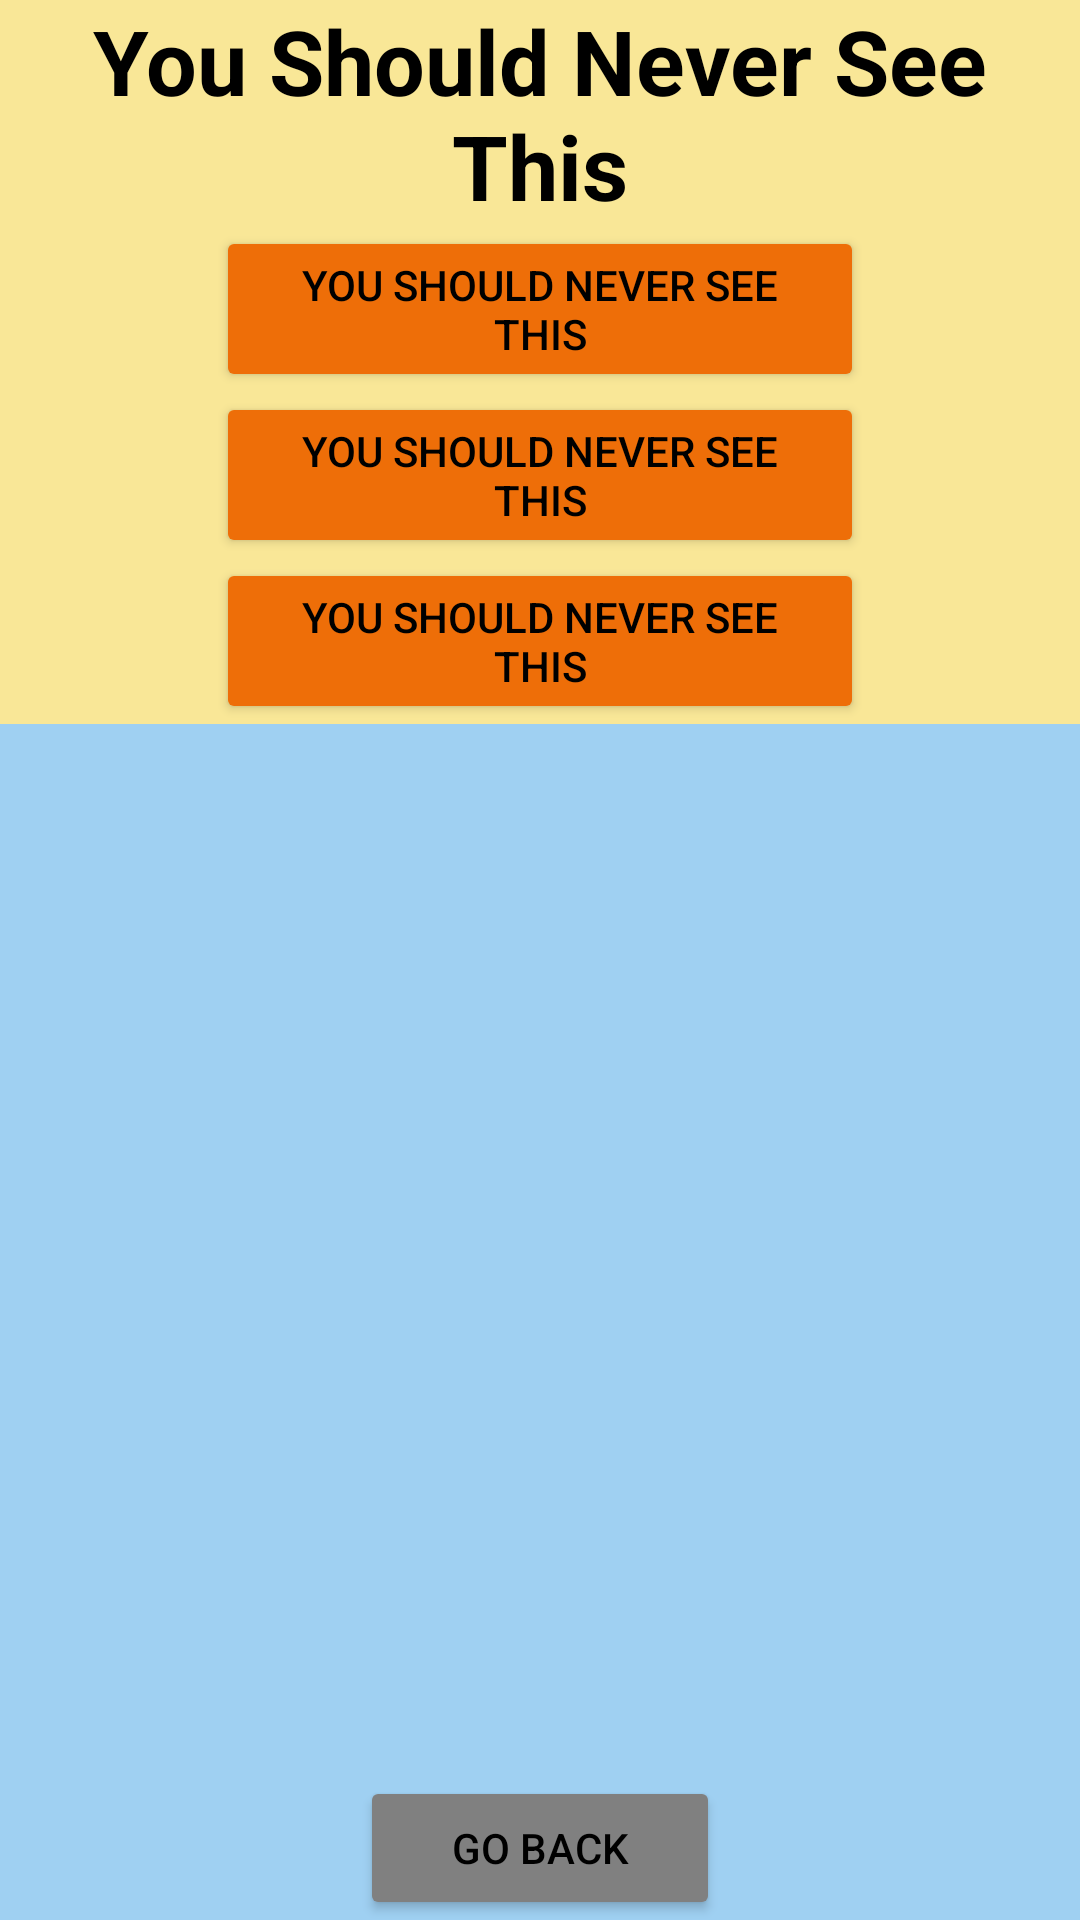

Layout XML and referenced resources for this Android screen:
<!-- AndroidManifest.xml: application theme AppTheme -->
<!-- res/layout/activity_home_subject.xml -->
<?xml version="1.0" encoding="utf-8"?>
<LinearLayout xmlns:android="http://schemas.android.com/apk/res/android"
    android:layout_width="match_parent"
    android:layout_height="match_parent"
    android:background="@color/BlueSea"
    android:orientation="vertical">

    <LinearLayout
        android:layout_width="match_parent"
        android:layout_height="wrap_content"
        android:background="@color/GoldSky"
        android:orientation="vertical">

        <TextView
            android:id="@+id/SubjectTV_Header"
            android:layout_width="match_parent"
            android:layout_height="wrap_content"
            android:text="@string/Default"
            android:textAlignment="center"
            android:textColor="@android:color/black"
            android:textSize="30sp"
            android:textStyle="bold" />

        <ScrollView
            android:layout_width="match_parent"
            android:layout_height="match_parent">

            <LinearLayout
                android:layout_width="match_parent"
                android:layout_height="wrap_content"
                android:orientation="vertical">

                <LinearLayout
                    android:layout_width="match_parent"
                    android:layout_height="match_parent"
                    android:orientation="horizontal">

                    <Space
                        android:layout_width="match_parent"
                        android:layout_height="match_parent"
                        android:layout_weight="2" />

                    <Button
                        android:id="@+id/SubjectB_SetOfQuestions"
                        android:layout_width="match_parent"
                        android:layout_height="match_parent"
                        android:layout_weight="1"
                        android:backgroundTint="@color/OrangeSun"
                        android:text="@string/Default"
                        android:textColor="@android:color/black" />

                    <Space
                        android:layout_width="match_parent"
                        android:layout_height="match_parent"
                        android:layout_weight="2" />

                </LinearLayout>

                <LinearLayout
                    android:layout_width="match_parent"
                    android:layout_height="match_parent"
                    android:orientation="horizontal">

                    <Space
                        android:layout_width="match_parent"
                        android:layout_height="match_parent"
                        android:layout_weight="2" />

                    <Button
                        android:id="@+id/SubjectB_NewQuestion"
                        android:layout_width="match_parent"
                        android:layout_height="match_parent"
                        android:layout_weight="1"
                        android:backgroundTint="@color/OrangeSun"
                        android:text="@string/Default"
                        android:textColor="@android:color/black" />

                    <Space
                        android:layout_width="match_parent"
                        android:layout_height="match_parent"
                        android:layout_weight="2" />

                </LinearLayout>

                <LinearLayout
                    android:id="@+id/SubjectLL_Speech"
                    android:layout_width="match_parent"
                    android:layout_height="match_parent"
                    android:orientation="horizontal">

                    <Space
                        android:layout_width="match_parent"
                        android:layout_height="match_parent"
                        android:layout_weight="2" />

                    <Button
                        android:id="@+id/SubjectB_Speech"
                        android:layout_width="match_parent"
                        android:layout_height="match_parent"
                        android:layout_weight="1"
                        android:backgroundTint="@color/OrangeSun"
                        android:text="@string/Default"
                        android:textColor="@android:color/black" />

                    <Space
                        android:layout_width="match_parent"
                        android:layout_height="match_parent"
                        android:layout_weight="2" />

                </LinearLayout>
            </LinearLayout>
        </ScrollView>

    </LinearLayout>

    <RelativeLayout
        android:layout_width="match_parent"
        android:layout_height="match_parent"
        android:background="@color/BlueSea"
        android:orientation="vertical">

        <LinearLayout
            android:layout_width="match_parent"
            android:layout_height="wrap_content"
            android:layout_alignParentBottom="true"
            android:orientation="horizontal">

            <Space
                android:layout_width="match_parent"
                android:layout_height="match_parent"
                android:layout_weight="1" />

            <Button
                android:id="@+id/SubjectB_GoBack"
                android:layout_width="match_parent"
                android:layout_height="match_parent"
                android:layout_weight="1"
                android:backgroundTint="@color/GrayRock"
                android:text="@string/ButtonGoBack"
                android:textColor="@android:color/black" />

            <Space
                android:layout_width="match_parent"
                android:layout_height="match_parent"
                android:layout_weight="1" />

        </LinearLayout>
    </RelativeLayout>
</LinearLayout>
<!-- resources referenced by this layout -->
<resources>
  <color name="BlueSea">#9fd0f2</color>
  <color name="GoldSky">#f9e797</color>
  <color name="GrayRock">#808080</color>
  <color name="OrangeSun">#ee6e08</color>
  <string name="ButtonGoBack">Go Back</string>
  <string name="Default">You Should Never See This</string>
  <style name="AppTheme" parent="Theme.AppCompat.Light.NoActionBar">
          
          <item name="colorPrimary">@color/colorPrimary</item>
          <item name="colorPrimaryDark">@color/colorPrimaryDark</item>
          <item name="colorAccent">@color/colorAccent</item>
      </style>
  <color name="colorPrimary">#9fd0f2</color>
  <color name="colorPrimaryDark">#808080</color>
  <color name="colorAccent">#ee6e08</color>
</resources>
